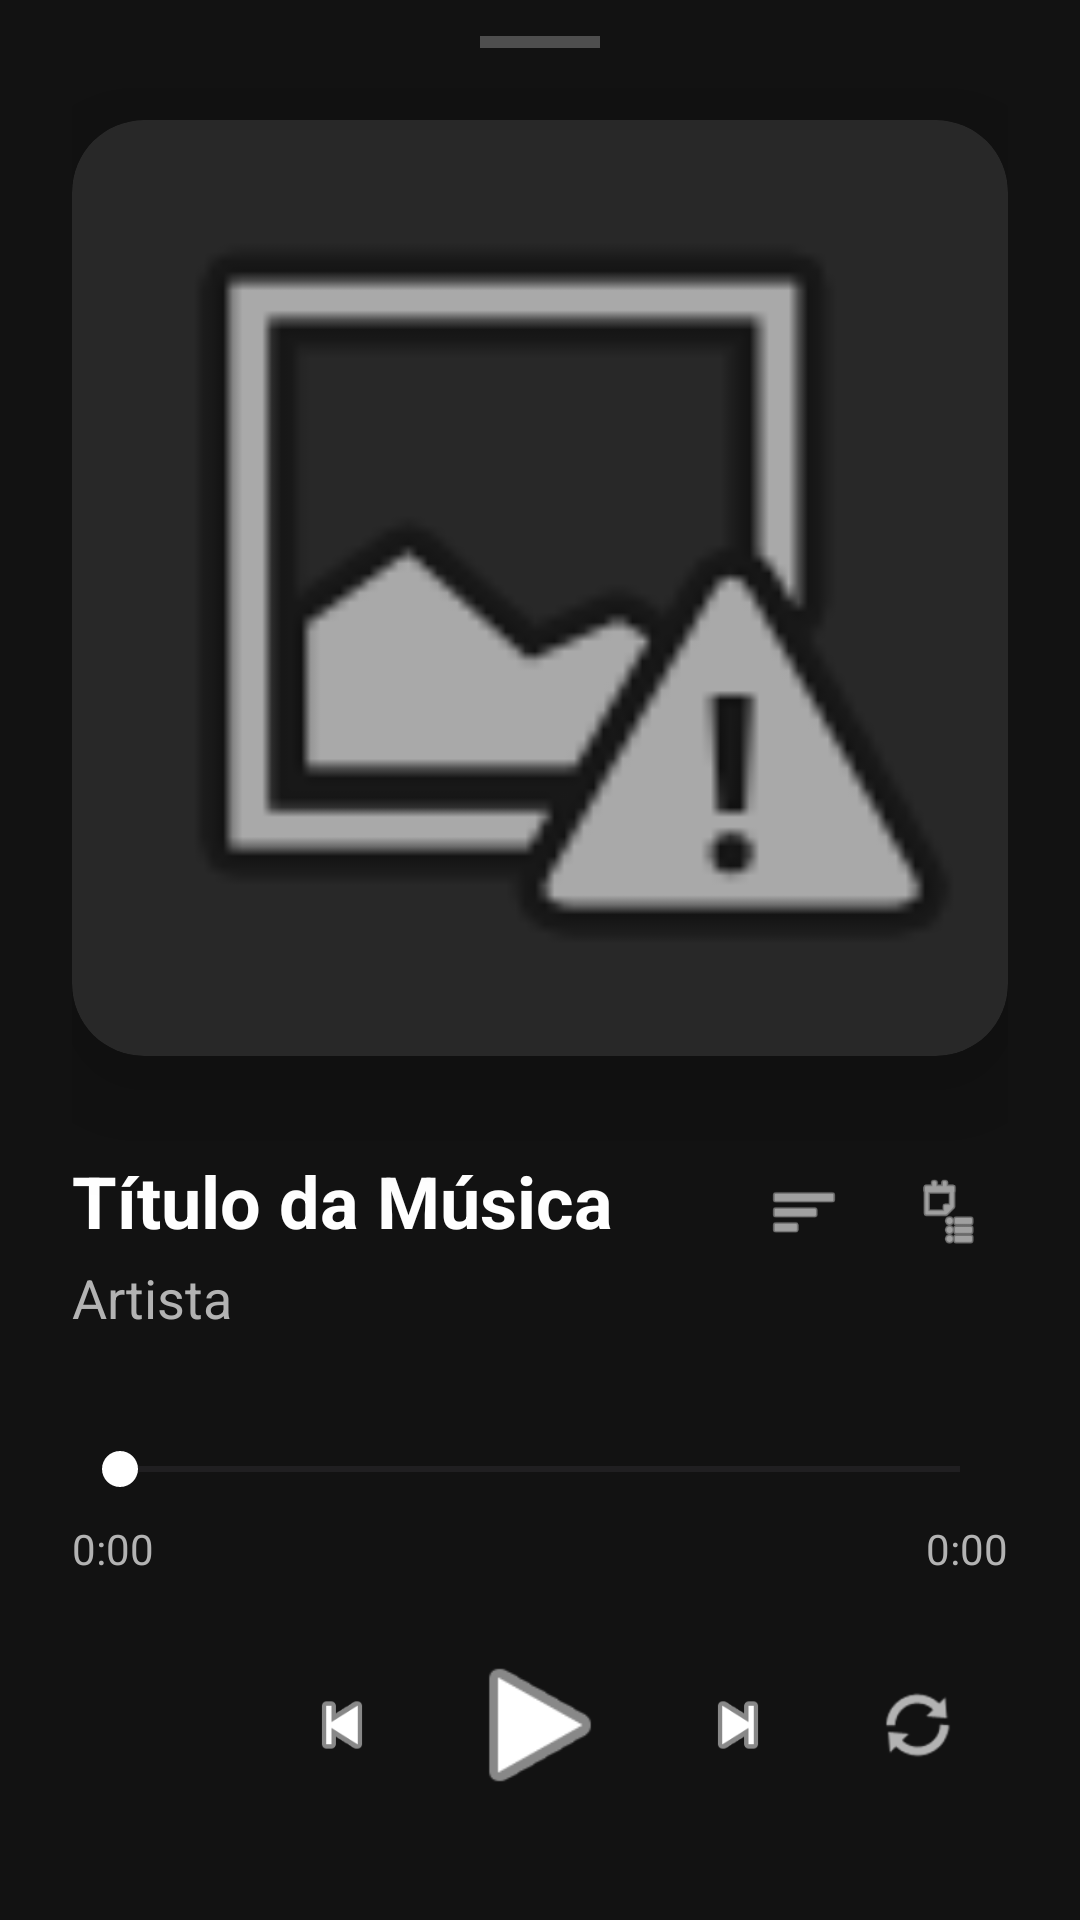

Produce the Android XML layout that renders to this screen, including the resource entries it uses.
<!-- AndroidManifest.xml: application theme Theme.Lama -->
<!-- res/layout/modal_player.xml -->
<?xml version="1.0" encoding="utf-8"?>
<androidx.constraintlayout.widget.ConstraintLayout xmlns:android="http://schemas.android.com/apk/res/android"
    xmlns:app="http://schemas.android.com/apk/res-auto"
    xmlns:tools="http://schemas.android.com/tools"
    android:layout_width="match_parent"
    android:layout_height="wrap_content"
    android:background="#121212"
    android:paddingHorizontal="24dp"
    android:paddingTop="12dp"
    android:paddingBottom="40dp">

    <View
        android:id="@+id/dragHandle"
        android:layout_width="40dp"
        android:layout_height="4dp"
        android:background="#40FFFFFF"
        app:layout_constraintTop_toTopOf="parent"
        app:layout_constraintStart_toStartOf="parent"
        app:layout_constraintEnd_toEndOf="parent"
        android:layout_marginBottom="24dp"/>

    
    <androidx.cardview.widget.CardView
        android:id="@+id/cardAlbum"
        android:layout_width="0dp"
        android:layout_height="0dp"
        app:cardCornerRadius="24dp"
        app:cardElevation="20dp"
        app:cardBackgroundColor="#282828"
        app:layout_constraintDimensionRatio="1:1"
        app:layout_constraintTop_toBottomOf="@id/dragHandle"
        app:layout_constraintStart_toStartOf="parent"
        app:layout_constraintEnd_toEndOf="parent"
        android:layout_marginTop="24dp">

        <ImageView
            android:id="@+id/modalAlbumArt"
            android:layout_width="match_parent"
            android:layout_height="match_parent"
            android:scaleType="centerCrop"
            android:src="@android:drawable/ic_menu_report_image"/>
    </androidx.cardview.widget.CardView>

    
    <TextView
        android:id="@+id/modalSongTitle"
        android:layout_width="0dp"
        android:layout_height="wrap_content"
        android:text="Título da Música"
        android:textColor="#FFFFFF"
        android:textSize="24sp"
        android:textStyle="bold"
        android:ellipsize="marquee"
        android:singleLine="true"
        app:layout_constraintTop_toBottomOf="@id/cardAlbum"
        app:layout_constraintStart_toStartOf="parent"
        app:layout_constraintEnd_toStartOf="@id/btnQueue"
        android:layout_marginTop="32dp"
        android:layout_marginEnd="12dp"/>

    <TextView
        android:id="@+id/modalArtistName"
        android:layout_width="0dp"
        android:layout_height="wrap_content"
        android:text="Artista"
        android:textColor="#B3B3B3"
        android:textSize="18sp"
        app:layout_constraintTop_toBottomOf="@id/modalSongTitle"
        app:layout_constraintStart_toStartOf="parent"
        app:layout_constraintEnd_toStartOf="@id/btnQueue"
        android:layout_marginTop="4dp"
        android:layout_marginEnd="12dp"/>

    <ImageButton
        android:id="@+id/btnShowQueue"
        android:layout_width="40dp"
        android:layout_height="40dp"
        android:background="?attr/selectableItemBackgroundBorderless"
        android:src="@android:drawable/ic_menu_sort_by_size"
        android:scaleType="fitCenter"
        android:padding="8dp"
        android:tint="#FFFFFF"
        app:layout_constraintTop_toTopOf="@id/modalSongTitle"
        app:layout_constraintEnd_toStartOf="@id/btnQueue"
        android:layout_marginEnd="8dp"/>

    <ImageButton
        android:id="@+id/btnQueue"
        android:layout_width="40dp"
        android:layout_height="40dp"
        android:background="?attr/selectableItemBackgroundBorderless"
        android:src="@android:drawable/ic_menu_agenda"
        android:scaleType="fitCenter"
        android:padding="8dp"
        android:tint="#FFFFFF"
        app:layout_constraintTop_toTopOf="@id/modalSongTitle"
        app:layout_constraintEnd_toEndOf="parent"/>

    
    <SeekBar
        android:id="@+id/modalSeekBar"
        android:layout_width="0dp"
        android:layout_height="wrap_content"
        android:progressTint="#1DB954"
        android:thumbTint="#FFFFFF"
        app:layout_constraintTop_toBottomOf="@id/modalArtistName"
        app:layout_constraintStart_toStartOf="parent"
        app:layout_constraintEnd_toEndOf="parent"
        android:layout_marginTop="24dp"
        android:paddingTop="12dp"
        android:paddingBottom="8dp"
        android:splitTrack="false"/>

    <TextView
        android:id="@+id/txtCurrentTime"
        android:layout_width="wrap_content"
        android:layout_height="wrap_content"
        android:text="0:00"
        android:textColor="#B3B3B3"
        android:textSize="14sp"
        app:layout_constraintTop_toBottomOf="@id/modalSeekBar"
        app:layout_constraintStart_toStartOf="@id/modalSeekBar"/>

    <TextView
        android:id="@+id/txtTotalTime"
        android:layout_width="wrap_content"
        android:layout_height="wrap_content"
        android:text="0:00"
        android:textColor="#B3B3B3"
        android:textSize="14sp"
        app:layout_constraintTop_toBottomOf="@id/modalSeekBar"
        app:layout_constraintEnd_toEndOf="@id/modalSeekBar"/>

    
    <LinearLayout
        android:id="@+id/controlsLayout"
        android:layout_width="match_parent"
        android:layout_height="72dp"
        android:layout_marginTop="24dp"
        android:gravity="center"
        android:orientation="horizontal"
        app:layout_constraintTop_toBottomOf="@id/txtCurrentTime"
        app:layout_constraintStart_toStartOf="parent"
        app:layout_constraintEnd_toEndOf="parent"
        app:layout_constraintBottom_toBottomOf="parent">

        <ImageButton
            android:id="@+id/btnShuffle"
            android:layout_width="0dp"
            android:layout_height="match_parent"
            android:layout_weight="1"
            android:background="?attr/selectableItemBackgroundBorderless"
            android:padding="16dp"
            android:scaleType="fitCenter"
            android:src="@drawable/baseline_shuffle_24"
            android:tint="#B3B3B3" />

        <ImageButton
            android:id="@+id/modalBtnPrev"
            android:layout_width="0dp"
            android:layout_height="match_parent"
            android:layout_weight="1"
            android:background="?attr/selectableItemBackgroundBorderless"
            android:padding="16dp"
            android:scaleType="fitCenter"
            android:src="@android:drawable/ic_media_previous"
            android:tint="#FFFFFF" />

        <ImageButton
            android:id="@+id/modalBtnPlayPause"
            android:layout_width="0dp"
            android:layout_height="match_parent"
            android:layout_weight="1.2"
            android:background="?attr/selectableItemBackgroundBorderless"
            android:padding="8dp"
            android:scaleType="fitCenter"
            android:src="@android:drawable/ic_media_play"
            android:tint="#FFFFFF" />

        <ImageButton
            android:id="@+id/modalBtnNext"
            android:layout_width="0dp"
            android:layout_height="match_parent"
            android:layout_weight="1"
            android:background="?attr/selectableItemBackgroundBorderless"
            android:padding="16dp"
            android:scaleType="fitCenter"
            android:src="@android:drawable/ic_media_next"
            android:tint="#FFFFFF" />

        <ImageButton
            android:id="@+id/btnRepeat"
            android:layout_width="0dp"
            android:layout_height="match_parent"
            android:layout_weight="1"
            android:background="?attr/selectableItemBackgroundBorderless"
            android:padding="16dp"
            android:scaleType="fitCenter"
            android:src="@android:drawable/ic_popup_sync"
            android:tint="#B3B3B3" />
    </LinearLayout>

</androidx.constraintlayout.widget.ConstraintLayout>
<!-- resources referenced by this layout -->
<resources>
  <style name="Theme.Lama" parent="Base.Theme.Lama" />
  <style name="Base.Theme.Lama" parent="Theme.Material3.DayNight.NoActionBar">
          
          
      </style>
</resources>
